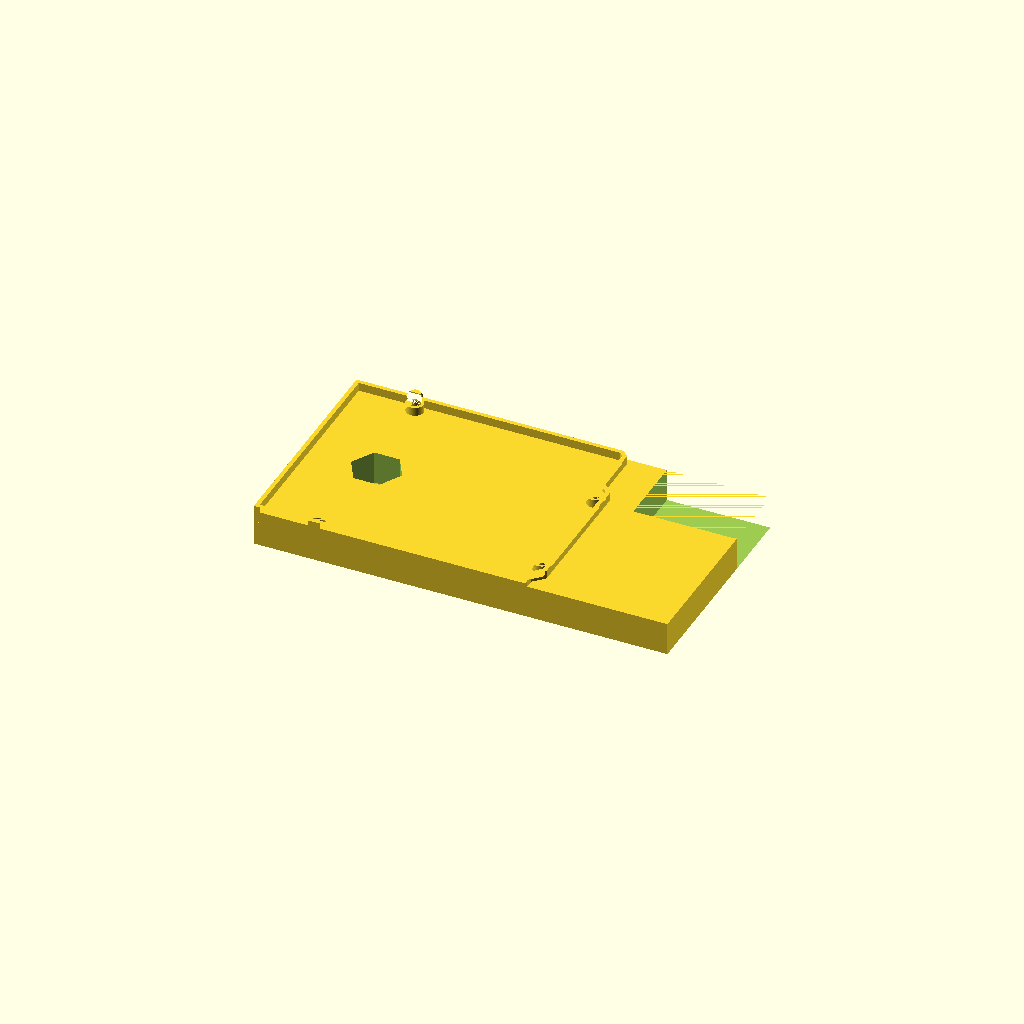
Cell 1: the model at its default parameters.
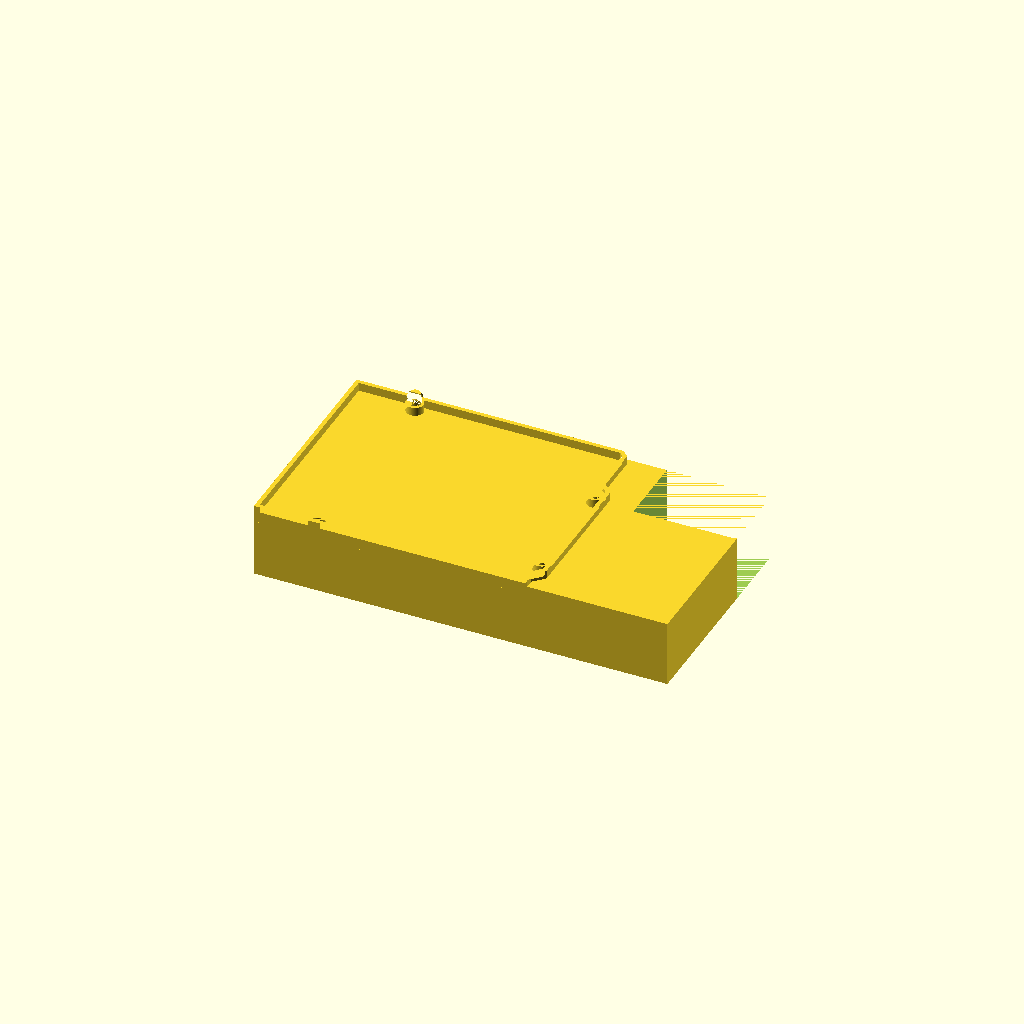
Cell 2 — boxDepth set to 16, the other parameters unchanged.
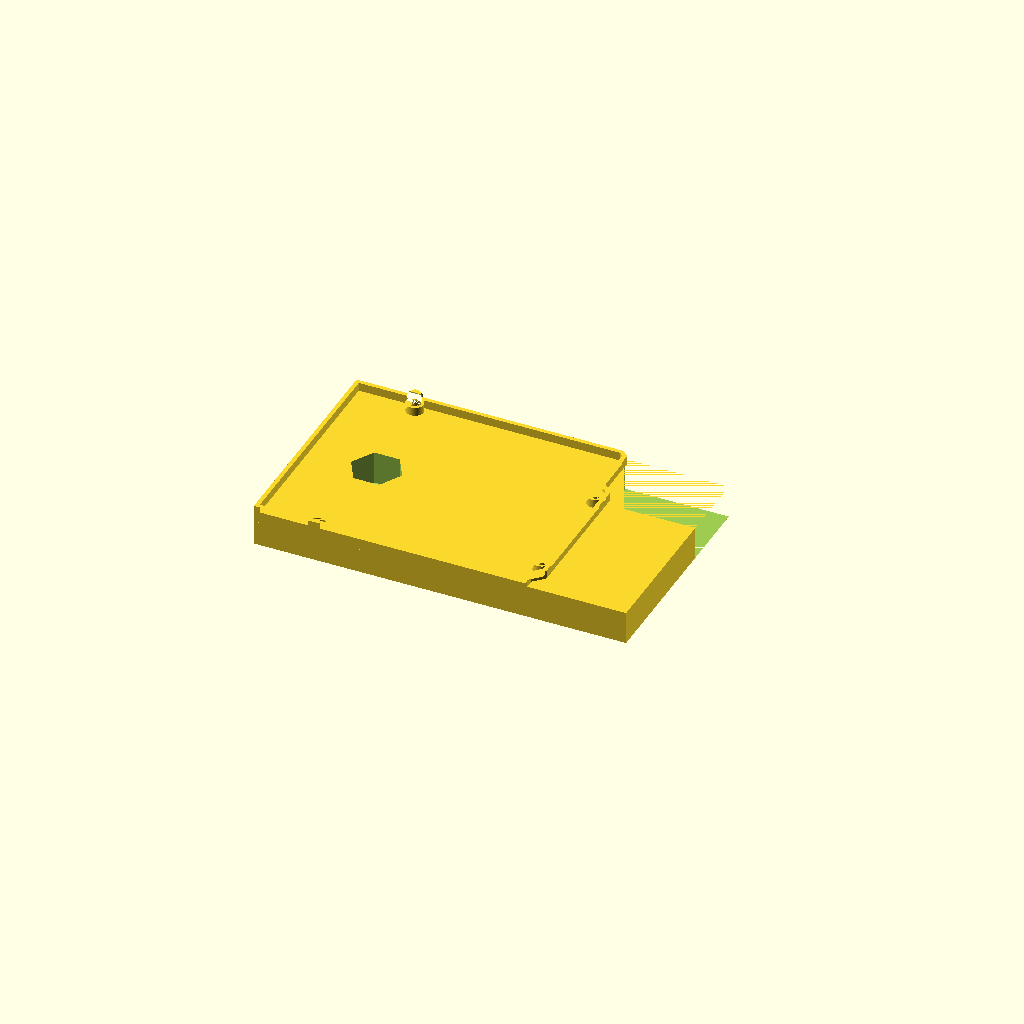
Cell 3: boxLReduct = 20 (everything else at default).
All cells are drawn from one camera (rotation 55°, 0°, 25°, orthographic, colour scheme Cornfield), so only the parameter changes between them.
The OpenSCAD source (arduinoMountBaBGeared.scad):
boxDepth=8;
boxLReduct=10;
translate([37.6,0,0]) {
    //import("Arduino_uno_R3_clip_Base_Rv_02.stl");
    difference() {
        union() {
            import("Arduino_uno_R3_clip_Base_Rv_02.stl");
            translate([-37.6,-26.9,-boxDepth])
                cube([110-boxLReduct,53.3,boxDepth]);
        }
        translate([85-37.6-boxLReduct,9,-boxDepth])
            cube([30,30,boxDepth]);
        //translate([92-37.6-boxLReduct,-15-30,-boxDepth])
          //  cube([30,30,boxDepth]);
        //translate([85-37.6-boxLReduct,-10,-boxDepth])
          //  cube([25,20,boxDepth]);
        translate([10-37.6+14.3/2,0,-boxDepth])
            cylinder(h=14,d=12.4,$fn=6);
    }
}
Parameter table extracted from the source (name, type, default, range or options):
boxDepth: number, default 8
boxLReduct: number, default 10
